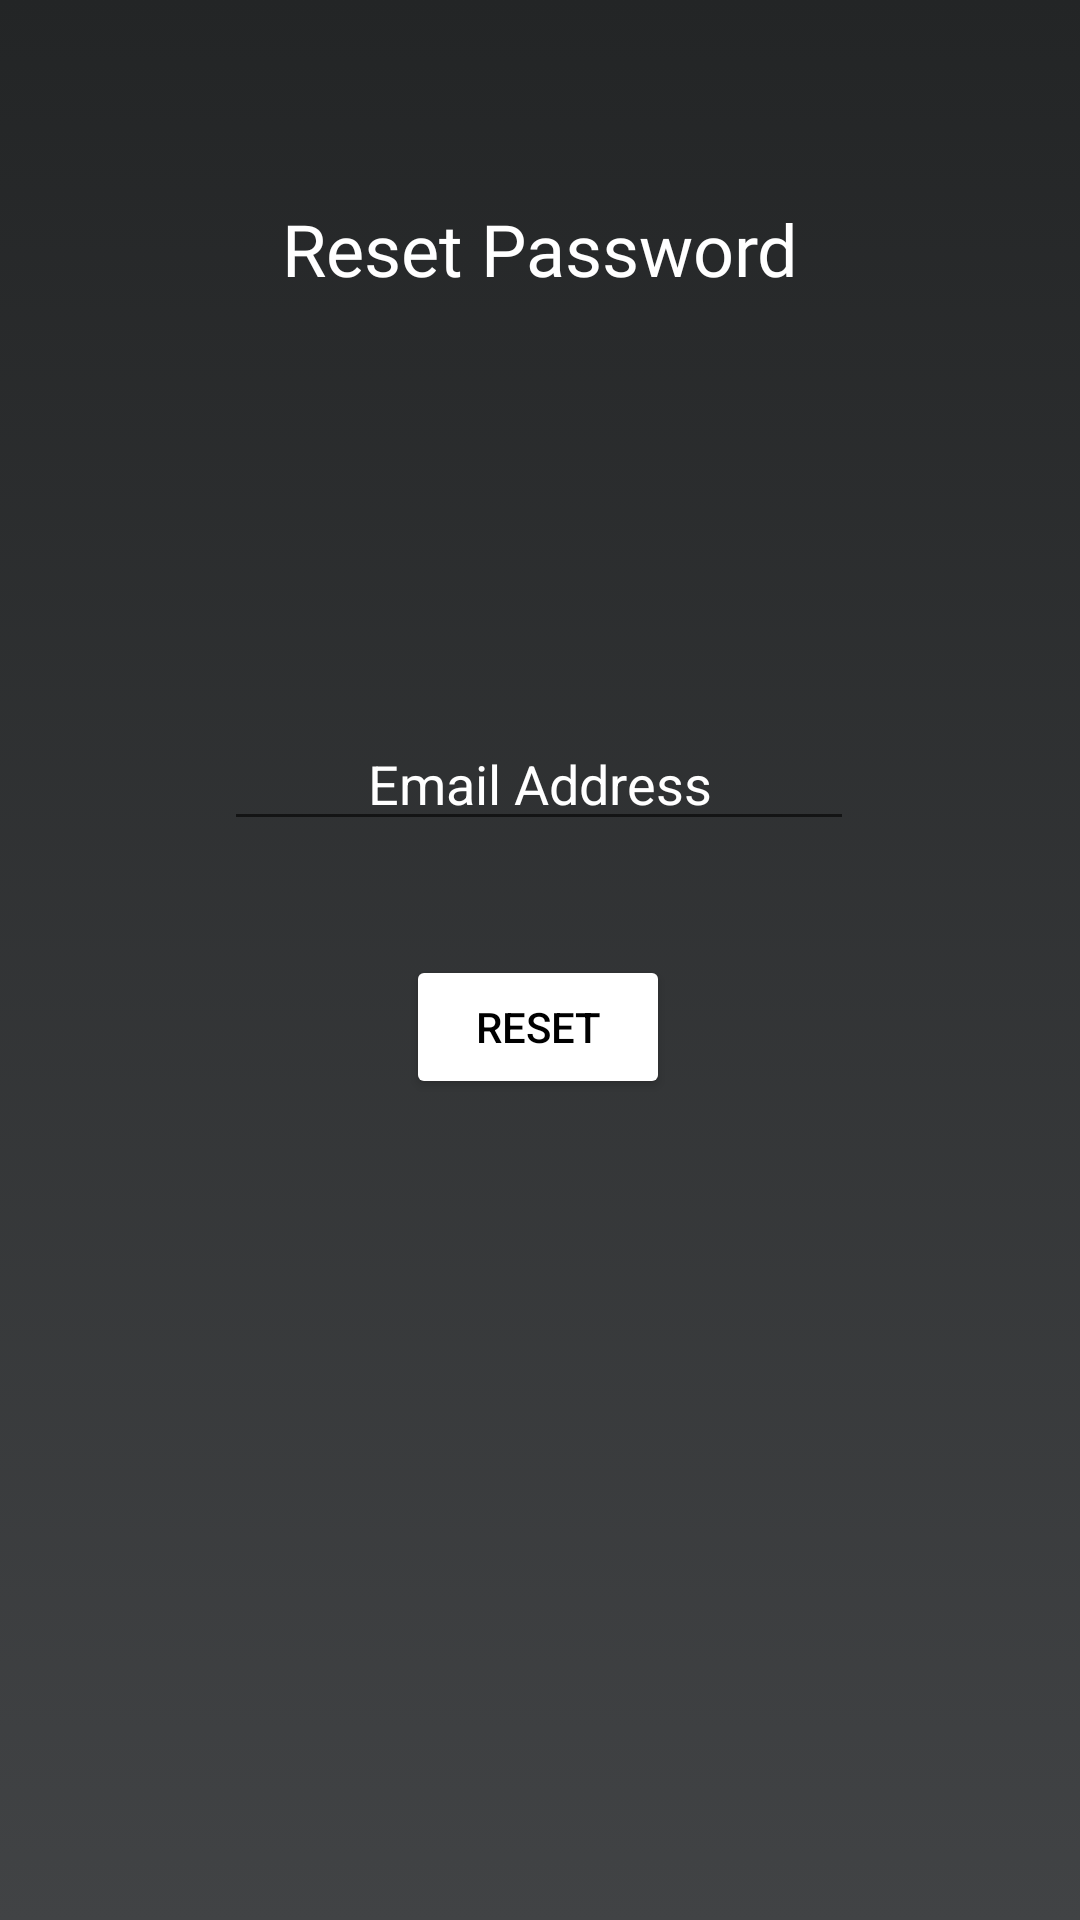

The Android layout XML behind this screen, and the referenced resources:
<!-- AndroidManifest.xml: application theme Theme.Project -->
<!-- res/layout/activity_forgot_pasword.xml -->
<?xml version="1.0" encoding="utf-8"?>
<androidx.constraintlayout.widget.ConstraintLayout xmlns:android="http://schemas.android.com/apk/res/android"
    xmlns:app="http://schemas.android.com/apk/res-auto"
    xmlns:tools="http://schemas.android.com/tools"
    android:layout_width="match_parent"
    android:layout_height="match_parent"
    android:background="@drawable/gradient_background"
    tools:context=".ForgotPasword">


    <Button
        android:id="@+id/btnReset"
        android:layout_width="wrap_content"
        android:layout_height="wrap_content"
        android:backgroundTint="#FFFFFF"
        android:text="Reset"
        android:textColor="#000000"
        app:layout_constraintBottom_toBottomOf="parent"
        app:layout_constraintEnd_toEndOf="parent"
        app:layout_constraintHorizontal_bias="0.498"
        app:layout_constraintStart_toStartOf="parent"
        app:layout_constraintTop_toTopOf="parent"
        app:layout_constraintVertical_bias="0.538" />

    <EditText
        android:id="@+id/editTextTextEmailAddress"
        android:layout_width="wrap_content"
        android:layout_height="wrap_content"
        android:ems="10"
        android:hint="Email Address"
        android:inputType="textEmailAddress"
        android:textAlignment="center"
        android:textColorHint="#FFFFFF"
        app:layout_constraintBottom_toTopOf="@+id/btnReset"
        app:layout_constraintEnd_toEndOf="parent"
        app:layout_constraintHorizontal_bias="0.497"
        app:layout_constraintStart_toStartOf="parent"
        app:layout_constraintTop_toTopOf="parent"
        app:layout_constraintVertical_bias="0.863" />

    <TextView
        android:id="@+id/textView7"
        android:layout_width="220dp"
        android:layout_height="57dp"
        android:layout_marginTop="28dp"
        android:fontFamily="@font/roboto_bold_italic"
        android:text="Reset Password"
        android:textAlignment="center"
        android:textColor="#FFFFFF"
        android:textSize="24sp"
        app:layout_constraintBottom_toTopOf="@+id/editTextTextEmailAddress"
        app:layout_constraintEnd_toEndOf="parent"
        app:layout_constraintHorizontal_bias="0.497"
        app:layout_constraintStart_toStartOf="parent"
        app:layout_constraintTop_toTopOf="parent"
        app:layout_constraintVertical_bias="0.252" />
</androidx.constraintlayout.widget.ConstraintLayout>
<!-- resources referenced by this layout -->
<resources>
  <!-- drawable gradient_background (drawable) -->
  <?xml version="1.0" encoding="utf-8"?>
  <selector xmlns:android="http://schemas.android.com/apk/res/android">
      <item>
          <shape>
              <gradient
                  android:angle="90"
                  android:startColor="#414345"
                  android:endColor="#232526"
                  android:type="linear" />
  
          </shape>
      </item>
  
  </selector>
  <style name="Theme.Project" parent="Theme.MaterialComponents.DayNight.NoActionBar">
          
          <item name="colorPrimary">@color/teal_700</item>
          <item name="colorPrimaryVariant">@color/purple_700</item>
          <item name="colorOnPrimary">@color/white</item>
          
          <item name="colorSecondary">@color/teal_200</item>
          <item name="colorSecondaryVariant">@color/teal_700</item>
          <item name="colorOnSecondary">@color/black</item>
          
          <item name="android:statusBarColor" tools:targetApi="l">?attr/colorPrimaryVariant</item>
          
      </style>
  <!-- not gathered from this repository: default colours our renderer supplied (Android Studio template values) -->
  <color name="purple_700">#FF3700B3</color>
  <color name="teal_200">#FF03DAC5</color>
  <color name="teal_700">#FF018786</color>
  <color name="black">#FF000000</color>
  <color name="white">#FFFFFFFF</color>
</resources>
